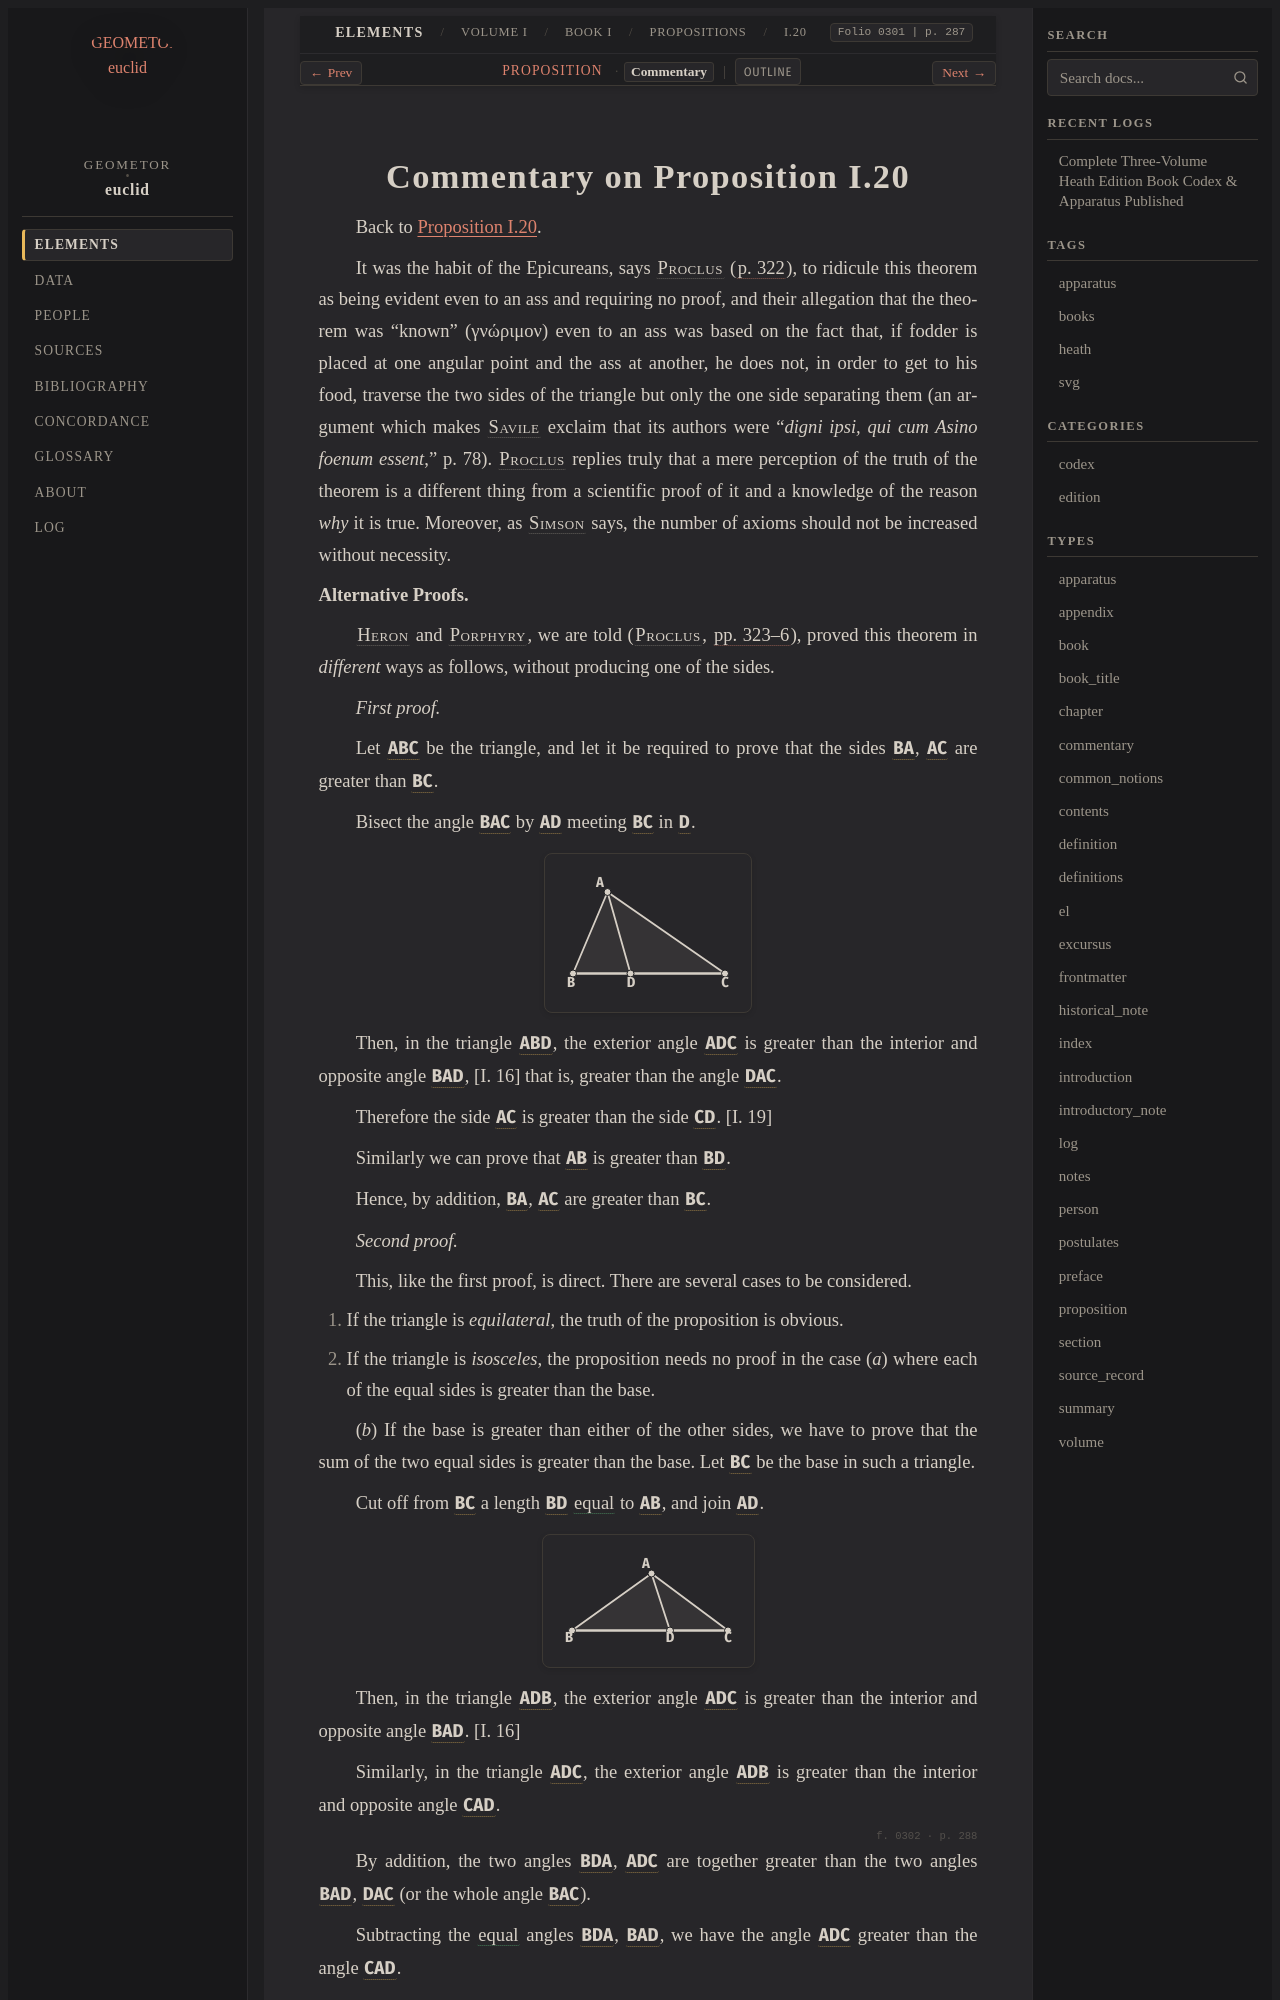

repository: geometor/euclid · page: heath/volume_I/book_i/propositions/20/commentary.html · generator: sphinx

:canonical_id: I.20.commentary
:volume: I
:book: I
:proposition: 20
:type: commentary
:title: Commentary on Proposition I.20
:folios: 0301, 0302
:folio: 0301
:page: 287
:pages: 287, 288

.. _I.20.commentary:
